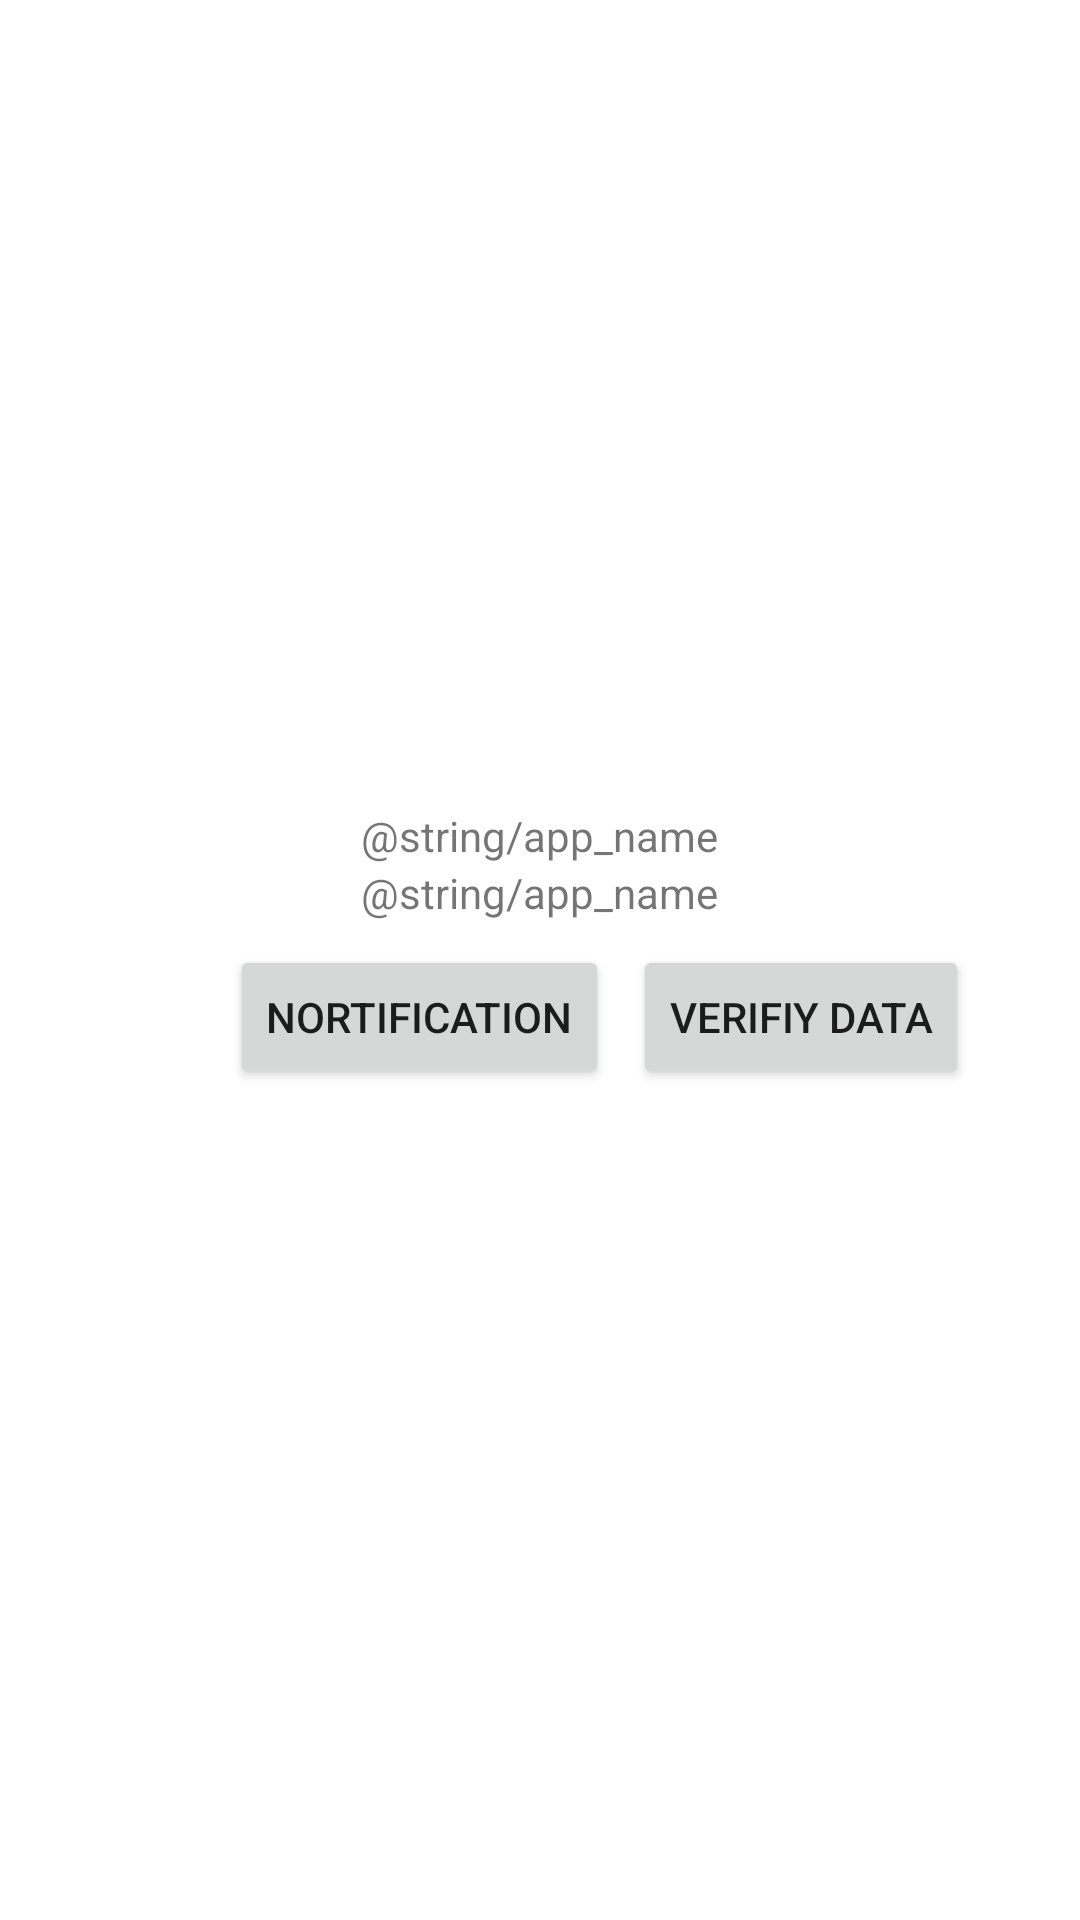

Write the Android layout XML for this screen, with the resource values it uses.
<!-- AndroidManifest.xml: application theme Theme.Broadcasts -->
<!-- res/layout/activity_main.xml -->
<?xml version="1.0" encoding="utf-8"?>
<LinearLayout xmlns:android="http://schemas.android.com/apk/res/android"
    xmlns:app="http://schemas.android.com/apk/res-auto"
    xmlns:tools="http://schemas.android.com/tools"
    android:layout_width="match_parent"
    android:layout_height="match_parent"
    android:layout_gravity="center"
    android:gravity="center"
    android:orientation="vertical"
    tools:context=".MainActivity">

    <TextView
        android:id="@+id/id"
        android:layout_width="wrap_content"
        android:layout_height="wrap_content"
        android:text="@string/app_name" />
    <TextView
        android:id="@+id/token"
        android:layout_width="wrap_content"
        android:layout_height="wrap_content"
        android:text="@string/app_name" />

    <LinearLayout
        android:layout_width="match_parent"
        android:layout_height="wrap_content"
        android:gravity="center"
        android:orientation="horizontal"
        tools:context=".MainActivity">

        <Button
            android:id="@+id/showNortification"
            android:layout_width="wrap_content"
            android:layout_height="wrap_content"
            android:layout_marginStart="48dp"
            android:layout_marginTop="8dp"
            android:layout_marginBottom="8dp"
            android:text="Nortification"
            app:layout_constraintBottom_toBottomOf="parent"
            app:layout_constraintStart_toStartOf="parent"
            app:layout_constraintTop_toTopOf="parent"
            app:layout_constraintVertical_bias="0.0" />

        <Button
            android:id="@+id/startAlarm"
            android:layout_width="wrap_content"
            android:layout_height="wrap_content"
            android:layout_marginStart="8dp"
            android:layout_marginTop="8dp"
            android:layout_marginEnd="8dp"
            android:layout_marginBottom="8dp"
            android:text="Verifiy Data"
            app:layout_constraintBottom_toBottomOf="parent"
            app:layout_constraintEnd_toEndOf="parent"
            app:layout_constraintStart_toEndOf="@+id/showNortification"
            app:layout_constraintTop_toTopOf="parent" />

    </LinearLayout>
</LinearLayout>
<!-- resources referenced by this layout -->
<resources>
  <style name="Theme.Broadcasts" parent="Theme.MaterialComponents.DayNight.DarkActionBar">
          
          <item name="colorPrimary">@color/purple_500</item>
          <item name="colorPrimaryVariant">@color/purple_700</item>
          <item name="colorOnPrimary">@color/white</item>
          
          <item name="colorSecondary">@color/teal_200</item>
          <item name="colorSecondaryVariant">@color/teal_700</item>
          <item name="colorOnSecondary">@color/black</item>
          
          <item name="android:statusBarColor" tools:targetApi="l">?attr/colorPrimaryVariant</item>
          
      </style>
  <!-- not gathered from this repository: default colours our renderer supplied (Android Studio template values) -->
  <color name="purple_500">#FF6200EE</color>
  <color name="purple_700">#FF3700B3</color>
  <color name="teal_200">#FF03DAC5</color>
  <color name="teal_700">#FF018786</color>
  <color name="black">#FF000000</color>
  <color name="white">#FFFFFFFF</color>
</resources>
